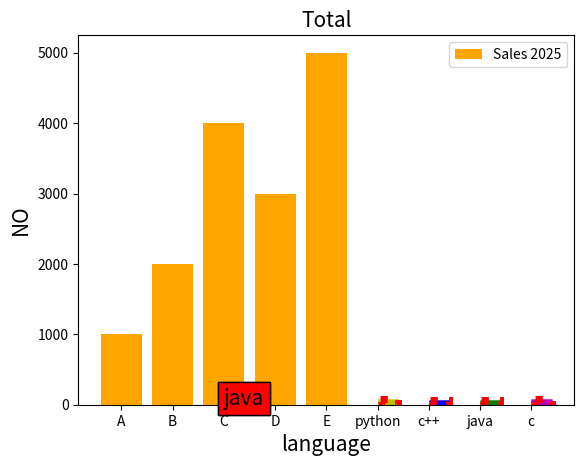

Source code (Python):
#plt.bar(x,height,color="color name",width=value,label="label name")
# bar chart ko use krna ha for categories, continuously agr data a raha ha tb use ni krna 
import matplotlib.pyplot as plt
product=["A","B","C","D","E"]
sales=[1000,2000,4000,3000,5000]
# we can also make bar chart horizontally by putting plt.barh
plt.bar(product,sales,color="orange",label="Sales 2025")
plt.xlabel("product")
plt.ylabel("sales")
plt.title("Product sales comparison")
plt.legend()
plt.show()


# bar plot
import matplotlib.pyplot as plt
x=["python","c++","java","c"]
y=[85,70,67,78]
plt.xlabel("language",fontsize=15)
plt.ylabel("NO",fontsize=15)
plt.title("Total",fontsize=15)
c=["y","b","g","m"]
plt.bar(x,y,width=0.4,color=c,align="edge",edgecolor="r",linewidth=5,linestyle=":",alpha=0.5) # align is use dfo changing space check difference
plt.show()  


x=["python","c++","java","c"]
y=[85,70,67,78]
plt.xlabel("language",fontsize=15)
plt.ylabel("NO",fontsize=15)
plt.title("Total",fontsize=15)
c=["y","b","g","m"]
plt.bar(x,y,width=0.4,color=c,align="edge",edgecolor="r",linewidth=5,linestyle=":",alpha=0.5) # align is use dfo changing space check difference
plt.text(2,5,"java",fontsize=15,style="italic",bbox={"facecolor":"red"})
plt.show() 


x=["python","c++","java","c"]
y=[85,70,67,78]
plt.xlabel("language",fontsize=15)
plt.ylabel("NO",fontsize=15)
plt.title("Total",fontsize=15)
c=["y","b","g","m"]
plt.bar(x,y,width=0.4,color=c,align="edge",edgecolor="r",linewidth=5,linestyle=":") # align is use dfo changing space check difference
plt.text(2,5,"java",fontsize=15,style="italic",bbox={"facecolor":"red"})